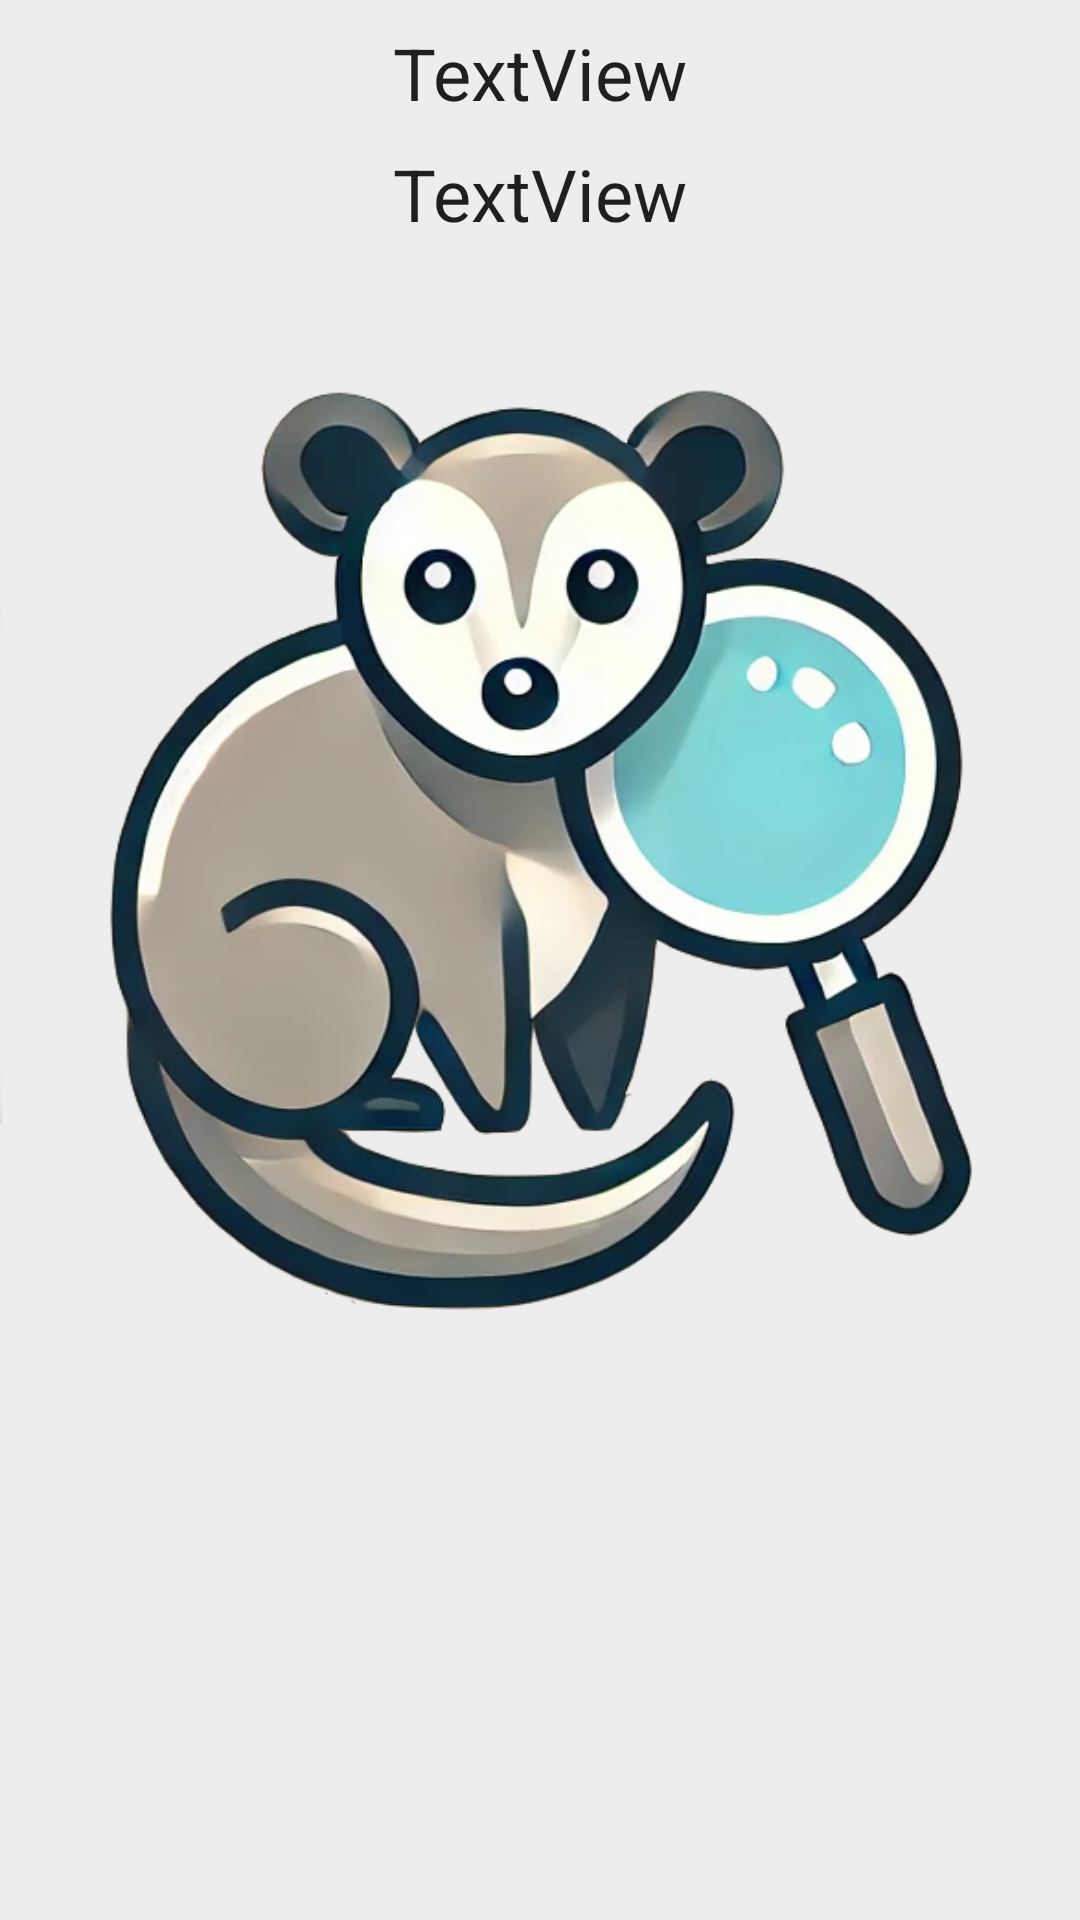

This screen was rendered from an Android layout file. Write that file and the resources it references.
<!-- AndroidManifest.xml: application theme Theme.ScoutingAppCharm -->
<!-- res/layout/qrcode_popup.xml -->
<?xml version="1.0" encoding="utf-8"?>
<androidx.constraintlayout.widget.ConstraintLayout xmlns:android="http://schemas.android.com/apk/res/android"
    xmlns:app="http://schemas.android.com/apk/res-auto"
    xmlns:tools="http://schemas.android.com/tools"
    android:layout_width="match_parent"
    android:layout_height="match_parent"
    android:background="#EDEDED"
    android:elevation="5dp">

    <TextView
        android:id="@+id/qr_label"
        android:layout_width="wrap_content"
        android:layout_height="wrap_content"
        android:layout_margin="8dp"
        android:text="TextView"
        android:textAppearance="@style/TextAppearance.AppCompat.Large"
        android:textSize="24sp"
        app:layout_constraintEnd_toEndOf="parent"
        app:layout_constraintStart_toStartOf="parent"
        app:layout_constraintTop_toTopOf="parent" />

    <TextView
        android:id="@+id/qr_time_label"
        android:layout_width="wrap_content"
        android:layout_height="wrap_content"
        android:layout_margin="8dp"
        android:text="TextView"
        android:textAppearance="@style/TextAppearance.AppCompat.Large"
        android:textSize="24sp"
        app:layout_constraintEnd_toEndOf="parent"
        app:layout_constraintStart_toStartOf="parent"
        app:layout_constraintTop_toBottomOf="@+id/qr_label"
        tools:layout_editor_absoluteX="2dp" />

    <ImageView
        android:id="@+id/qr_image"
        android:layout_width="wrap_content"
        android:layout_height="400dp"
        android:layout_margin="8dp"
        android:scaleType="centerInside"
        app:layout_constraintEnd_toEndOf="parent"
        app:layout_constraintStart_toStartOf="parent"
        app:layout_constraintTop_toBottomOf="@+id/qr_time_label"
        app:srcCompat="@drawable/scout" />

</androidx.constraintlayout.widget.ConstraintLayout>
<!-- resources referenced by this layout -->
<resources>
  <!-- drawable scout: png bitmap (drawable, 234279 bytes) -->
  <style name="Theme.ScoutingAppCharm" parent="Theme.MaterialComponents.DayNight.DarkActionBar">
          
          <item name="colorPrimary">@color/team_okc_secondary</item>
          <item name="colorPrimaryVariant">@color/white</item>
          <item name="colorOnPrimary">@color/white</item>
          <item name="colorSecondary">@color/purple_200</item>
          <item name="colorSecondaryVariant">@color/black</item>
          <item name="colorOnSecondary">@color/black</item>
      </style>
  <color name="team_okc_secondary">#FF0D8187</color>
  <color name="white">#FFFFFFFF</color>
  <color name="purple_200">#FFBB86FC</color>
  <color name="black">#FF000000</color>
</resources>
